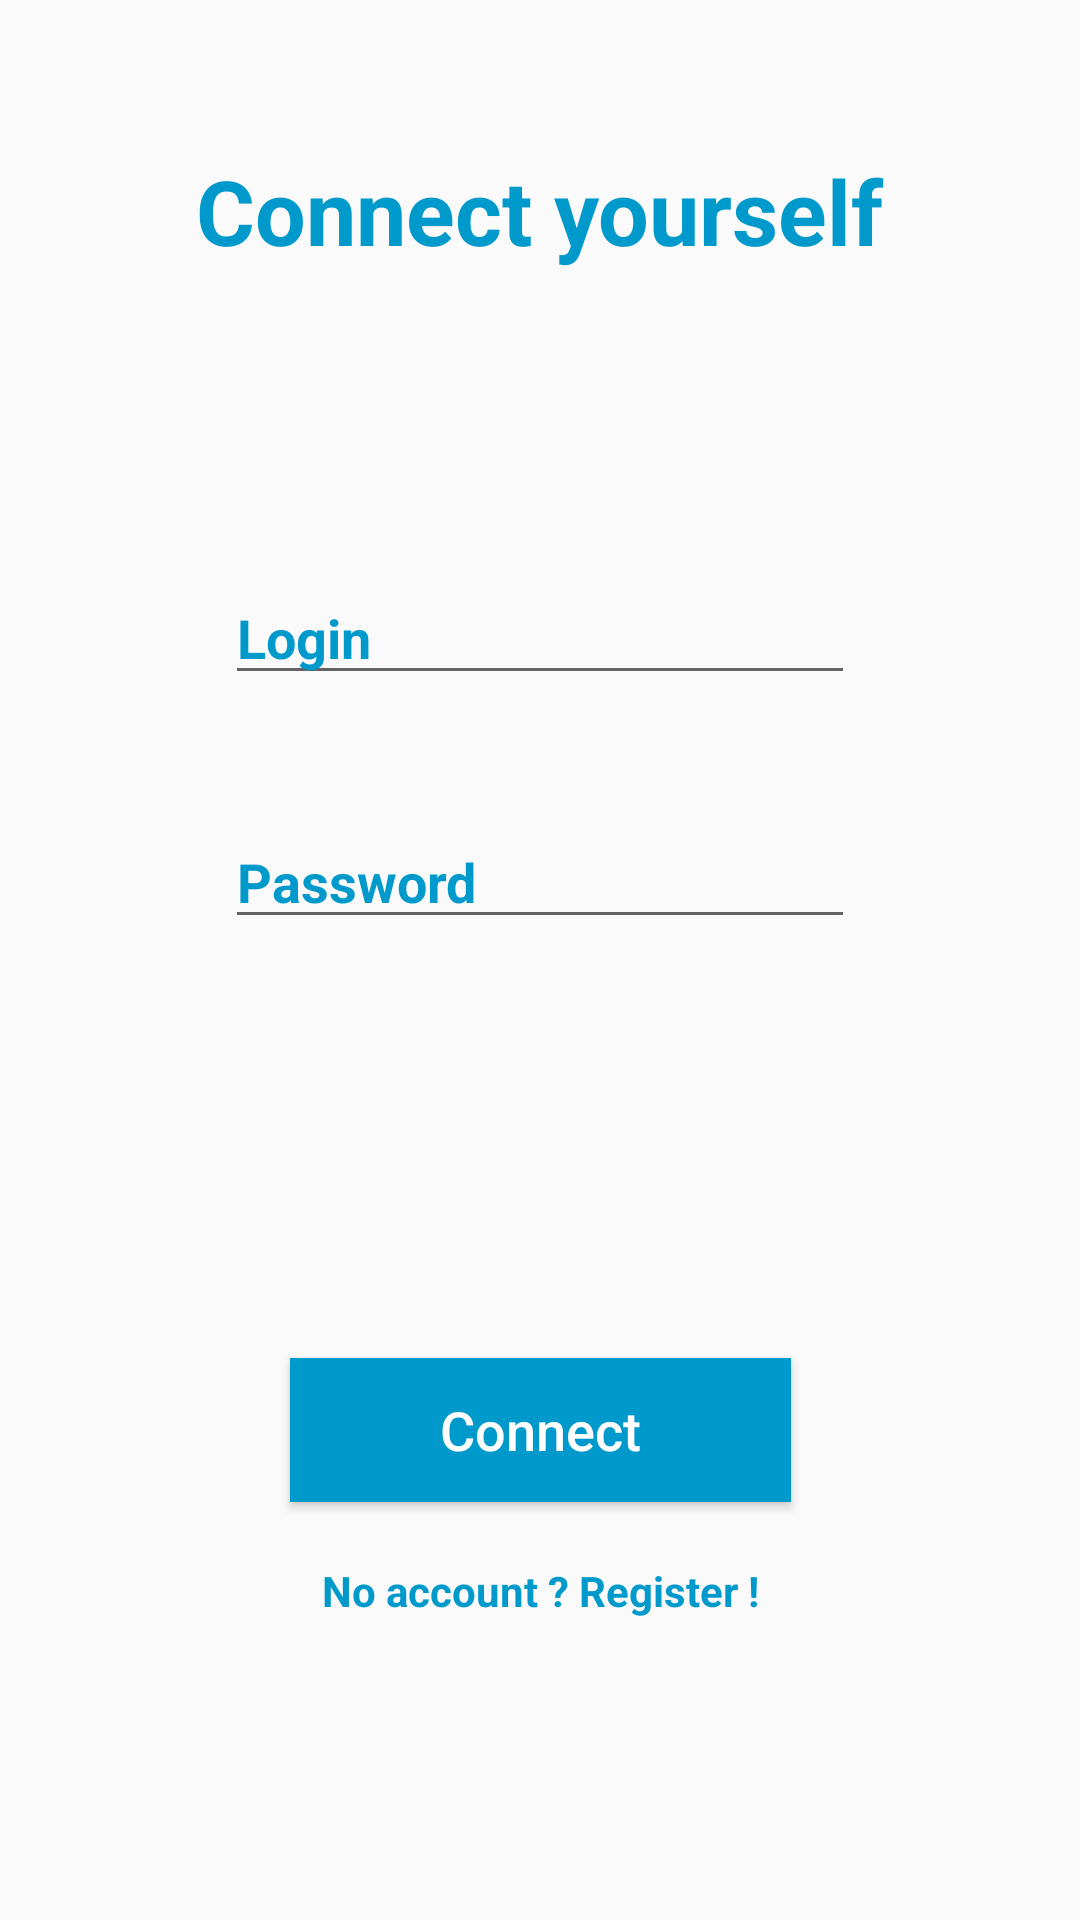

Layout XML and referenced resources for this Android screen:
<!-- AndroidManifest.xml: application theme Theme.FeedArticlesJetpack -->
<!-- res/layout/fragment_login.xml -->
<?xml version="1.0" encoding="utf-8"?>
<androidx.constraintlayout.widget.ConstraintLayout xmlns:android="http://schemas.android.com/apk/res/android"
    xmlns:app="http://schemas.android.com/apk/res-auto"
    xmlns:tools="http://schemas.android.com/tools"
    android:id="@+id/frameLayout2"
    android:layout_width="match_parent"
    android:layout_height="match_parent"
    tools:context=".ui.login.LoginFragment"
    >

    <TextView
        android:id="@+id/tv_login_title"
        android:layout_width="wrap_content"
        android:layout_height="wrap_content"
        android:text="@string/connect_yourself"
        android:textSize="30sp"
        android:textStyle="bold"
        android:textColor="@color/electric_blue"
        android:layout_marginTop="50dp"
        app:layout_constraintEnd_toEndOf="parent"
        app:layout_constraintStart_toStartOf="parent"
        app:layout_constraintTop_toTopOf="parent" />

    <EditText
        android:id="@+id/et_login_enter_login"
        android:layout_width="wrap_content"
        android:layout_height="wrap_content"
        android:ems="10"
        android:hint="@string/login"
        android:maxEms="10"
        android:textStyle="bold"
        android:textColorHint="@color/electric_blue"
        android:layout_marginTop="100dp"
        android:inputType="text"
        app:layout_constraintEnd_toEndOf="@+id/tv_login_title"
        app:layout_constraintStart_toStartOf="@+id/tv_login_title"
        app:layout_constraintTop_toBottomOf="@+id/tv_login_title"
         />

    <EditText
        android:id="@+id/et_login_enter_password"
        android:layout_width="wrap_content"
        android:layout_height="wrap_content"
        android:ems="10"
        android:hint="@string/password"
        android:maxEms="10"
        android:inputType="textPassword"
        android:textStyle="bold"
        android:textColorHint="@color/electric_blue"
        android:layout_marginTop="40dp"
        app:layout_constraintEnd_toEndOf="@+id/et_login_enter_login"
        app:layout_constraintStart_toStartOf="@+id/et_login_enter_login"
        app:layout_constraintTop_toBottomOf="@+id/et_login_enter_login" />

    <Button
        android:id="@+id/btn_login"
        android:paddingVertical="10dp"
        android:paddingHorizontal="50dp"
        android:layout_width="wrap_content"
        android:layout_height="wrap_content"
        android:text="@string/connect"
        android:textColor="@color/white"
        android:textSize="18sp"
        android:textAllCaps="false"
        android:background="@color/electric_blue"
        app:layout_constraintBottom_toBottomOf="parent"
        app:layout_constraintEnd_toEndOf="@+id/et_login_enter_password"
        app:layout_constraintStart_toStartOf="@+id/et_login_enter_password"
        app:layout_constraintTop_toBottomOf="@+id/et_login_enter_password" />

    <TextView
        android:id="@+id/tv_login_go_register"
        android:layout_width="wrap_content"
        android:layout_height="wrap_content"
        android:text="@string/no_account_register"
        android:textStyle="bold"
        android:layout_marginTop="20dp"
        android:textColor="@color/electric_blue"
        app:layout_constraintEnd_toEndOf="@+id/btn_login"
        app:layout_constraintStart_toStartOf="@+id/btn_login"
        app:layout_constraintTop_toBottomOf="@+id/btn_login" />

</androidx.constraintlayout.widget.ConstraintLayout>
<!-- resources referenced by this layout -->
<resources>
  <color name="electric_blue">#0099CC</color>
  <color name="white">#FFFFFFFF</color>
  <string name="connect">Connect</string>
  <string name="connect_yourself">Connect yourself</string>
  <string name="login">Login</string>
  <string name="no_account_register">No account ? Register !</string>
  <string name="password">Password</string>
  <style name="Theme.FeedArticlesJetpack" parent="Base.Theme.FeedArticlesJetpack" />
  <style name="Base.Theme.FeedArticlesJetpack" parent="Theme.AppCompat.Light.NoActionBar">
          <item name="android:statusBarColor">@color/electric_blue</item>
          
          <item name="colorPrimaryDark">@color/electric_blue</item>
      </style>
</resources>
